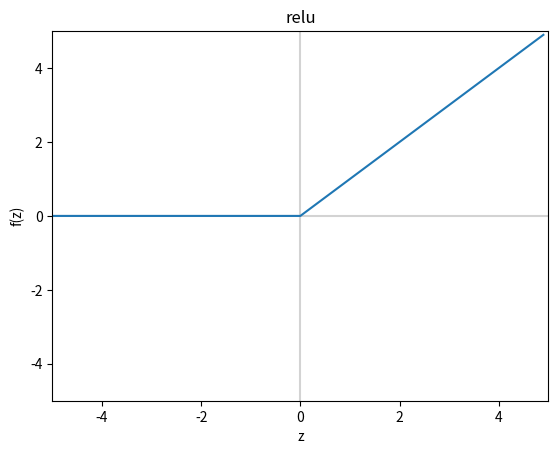

Write Python code to recreate this figure.
import numpy as np
import matplotlib.pyplot as plt

z = np.arange(-5, 5, .1)
t = np.copy(z)
t[t<0] = 0

fig = plt.figure()
ax = fig.add_subplot(111)
plt.axhline(0, color='lightgrey')
plt.axvline(0, color='lightgrey')
ax.plot(z, t)
ax.set_ylim([-5,5])
ax.set_xlim([-5,5])
ax.set_xlabel('z')
ax.set_ylabel('f(z)')
ax.set_title('relu')

plt.show()